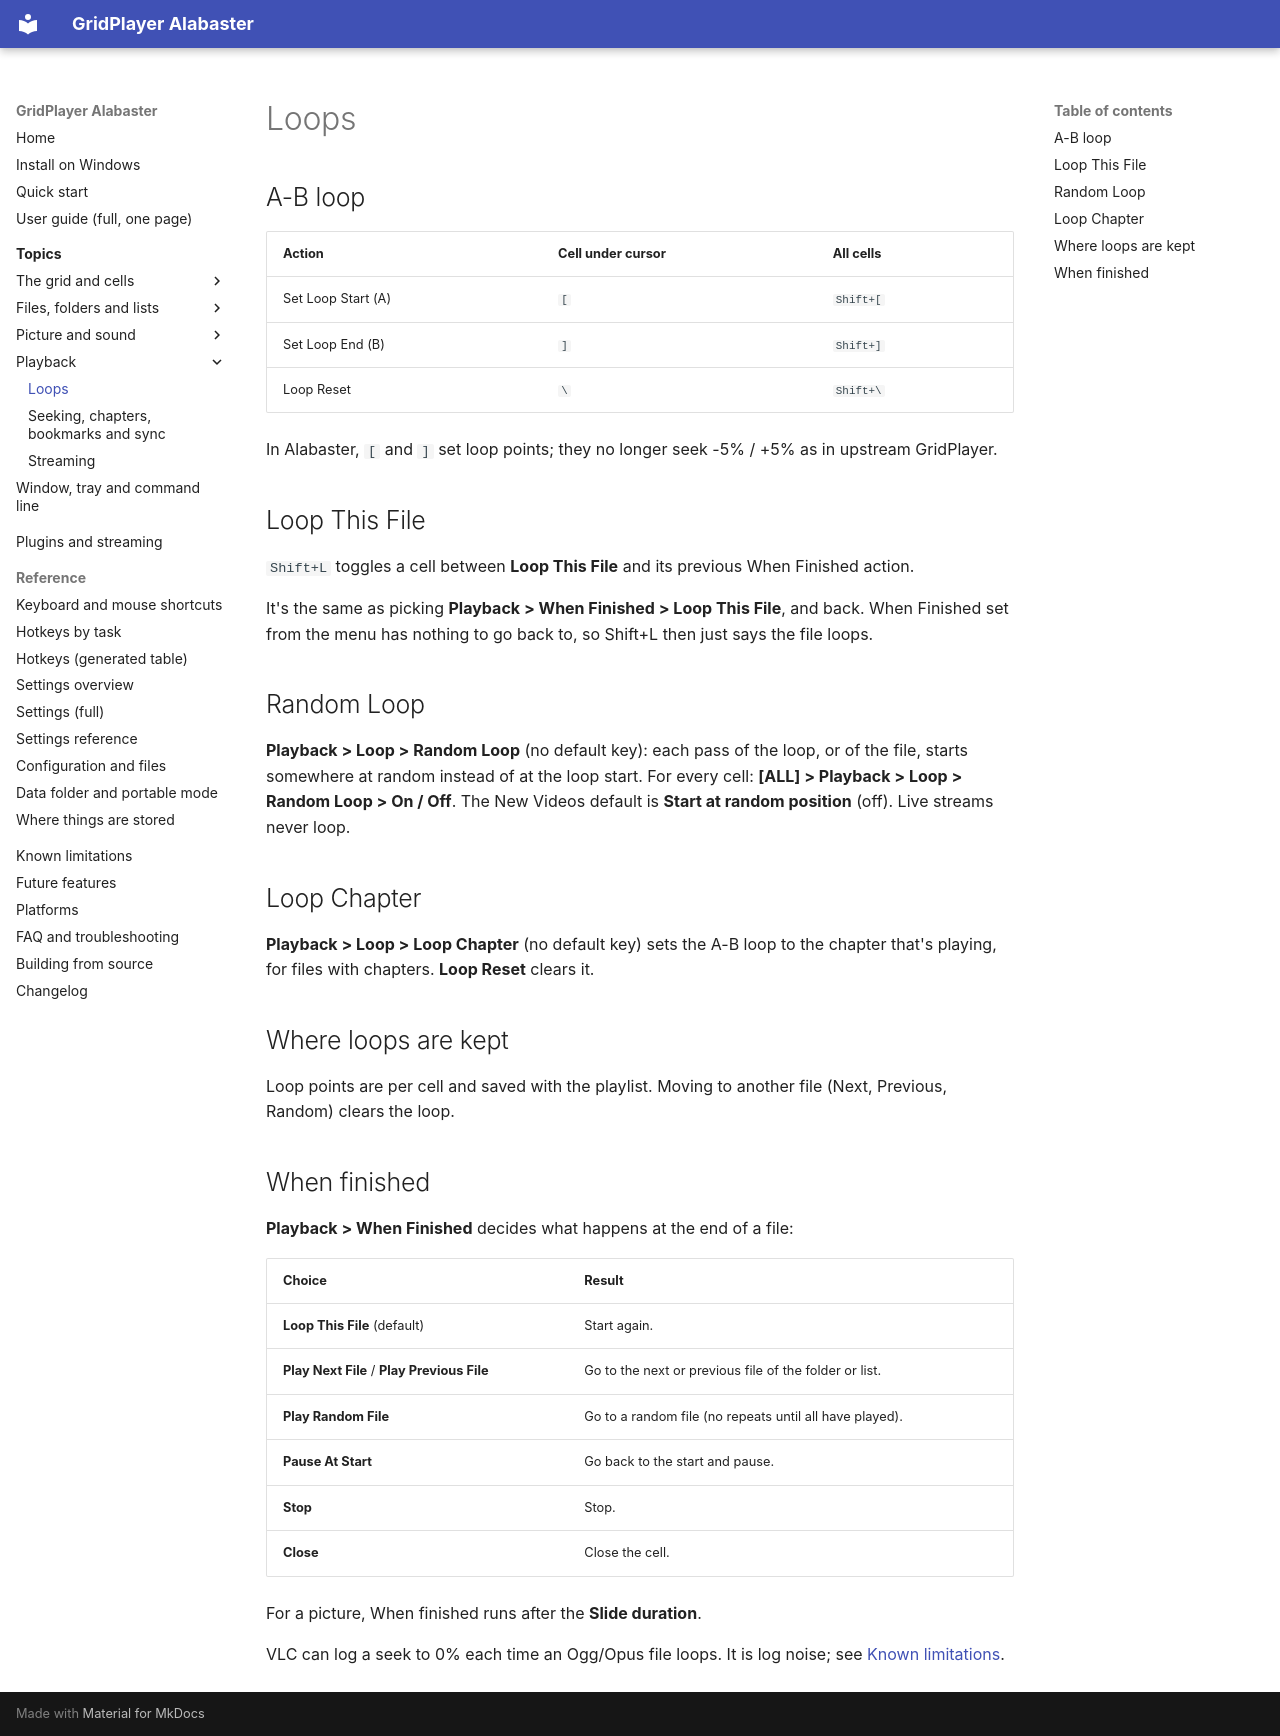

repository: XDevMatt/alabaster-gridplayer · page: user-guide/loops/index.html · generator: mkdocs

# Loops

## A-B loop

| Action | Cell under cursor | All cells |
| --- | --- | --- |
| Set Loop Start (A) | `[` | `Shift+[` |
| Set Loop End (B) | `]` | `Shift+]` |
| Loop Reset | `\` | `Shift+\` |

In Alabaster, `[` and `]` set loop points; they no longer seek -5% / +5% as in
upstream GridPlayer.

## Loop This File

`Shift+L` toggles a cell between **Loop This File** and its previous When
Finished action.

It's the same as picking **Playback > When Finished > Loop This File**, and
back. When Finished set from the menu has nothing to go back to, so Shift+L
then just says the file loops.

## Random Loop

**Playback > Loop > Random Loop** (no default key): each pass of the loop,
or of the file, starts somewhere at random instead of at the loop start. For
every cell: **[ALL] > Playback > Loop > Random Loop > On / Off**. The New
Videos default is **Start at random position** (off). Live streams never loop.

## Loop Chapter

**Playback > Loop > Loop Chapter** (no default key) sets the A-B loop to the
chapter that's playing, for files with chapters. **Loop Reset** clears it.

## Where loops are kept

Loop points are per cell and saved with the playlist. Moving to another file
(Next, Previous, Random) clears the loop.

## When finished

**Playback > When Finished** decides what happens at the end of a file:

| Choice | Result |
| --- | --- |
| **Loop This File** (default) | Start again. |
| **Play Next File** / **Play Previous File** | Go to the next or previous file of the folder or list. |
| **Play Random File** | Go to a random file (no repeats until all have played). |
| **Pause At Start** | Go back to the start and pause. |
| **Stop** | Stop. |
| **Close** | Close the cell. |

For a picture, When finished runs after the **Slide duration**.

VLC can log a seek to 0% each time an Ogg/Opus file loops. It is log noise;
see [Known limitations](../KNOWN-LIMITATIONS.md).
